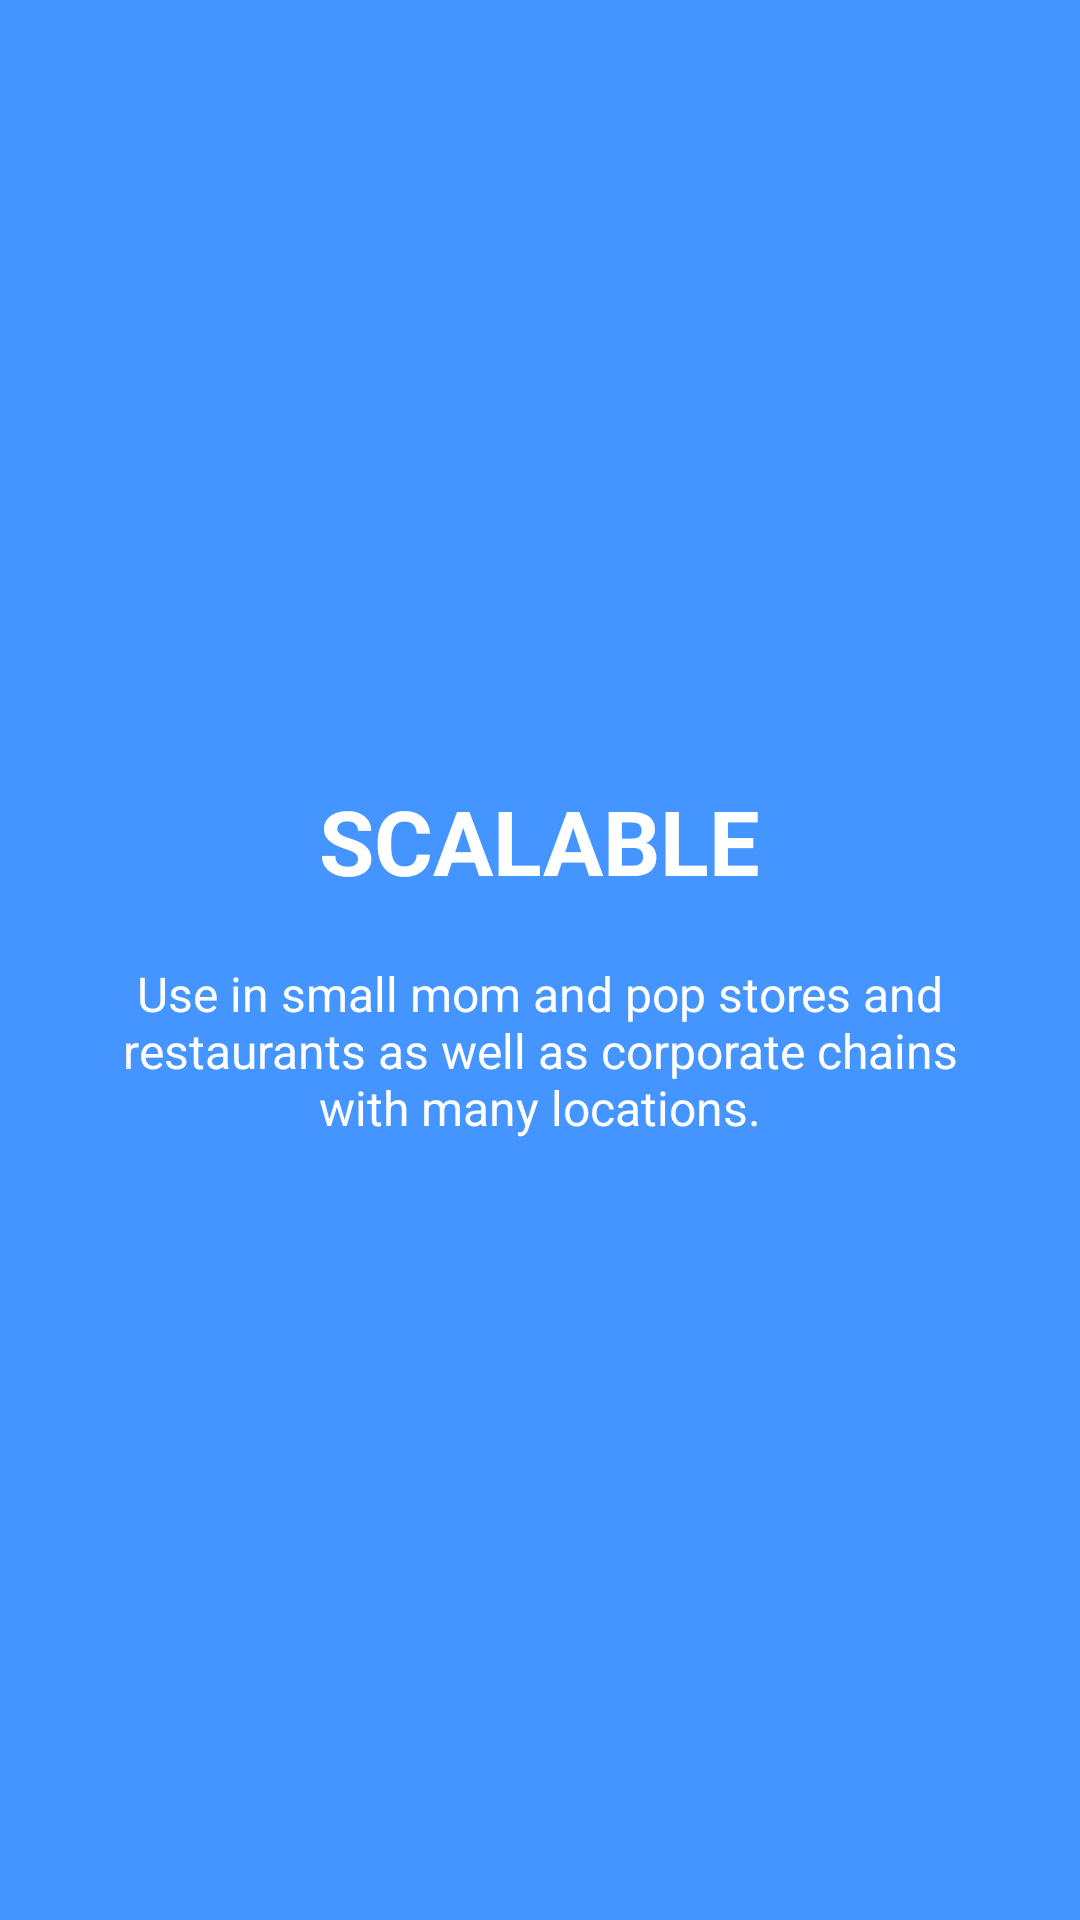

This screen was rendered from an Android layout file. Write that file and the resources it references.
<!-- AndroidManifest.xml: application theme AppTheme -->
<!-- res/layout/screen_3.xml -->
<?xml version="1.0" encoding="utf-8"?>
<RelativeLayout xmlns:android="http://schemas.android.com/apk/res/android"
                android:layout_width="match_parent"
                android:layout_height="match_parent"
                android:background="@color/bg_screen3">

    <LinearLayout
        android:layout_width="wrap_content"
        android:layout_height="wrap_content"
        android:layout_centerInParent="true"
        android:gravity="center_horizontal"
        android:orientation="vertical">

        <TextView
            android:layout_width="wrap_content"
            android:layout_height="wrap_content"
            android:text="@string/slide_3_title"
            android:textColor="@android:color/white"
            android:textSize="@dimen/slide_title"
            android:textStyle="bold"/>

        <TextView
            android:layout_width="wrap_content"
            android:layout_height="wrap_content"
            android:layout_marginTop="20dp"
            android:paddingLeft="@dimen/desc_padding"
            android:paddingRight="@dimen/desc_padding"
            android:text="@string/slide_3_desc"
            android:textAlignment="center"
            android:textColor="@android:color/white"
            android:textSize="@dimen/slide_desc"/>
    </LinearLayout>
</RelativeLayout>
<!-- resources referenced by this layout -->
<resources>
  <color name="bg_screen3">#4495ff</color>
  <dimen name="desc_padding">40dp</dimen>
  <dimen name="slide_desc">16sp</dimen>
  <dimen name="slide_title">30sp</dimen>
  <string name="slide_3_desc">Use in small mom and pop stores and restaurants as well as corporate chains with many locations.</string>
  <string name="slide_3_title">SCALABLE</string>
  <style name="AppTheme" parent="Theme.AppCompat.Light.DarkActionBar">
          
          <item name="dropDownListViewStyle">@style/SpinnerStyle</item>
          <item name="colorPrimary">@color/colorPrimary</item>
          <item name="colorPrimaryDark">@color/colorPrimaryDark</item>
          <item name="colorAccent">@color/colorAccent</item>
      </style>
  <style name="SpinnerStyle" parent="Widget.AppCompat.ListView.DropDown">
           <item name="android:divider">#808080</item>
          <item name="android:dividerHeight">0.5dp</item>
      </style>
  <color name="colorPrimary">#3F51B5</color>
  <color name="colorPrimaryDark">#303F9F</color>
  <color name="colorAccent">#FF4081</color>
</resources>
